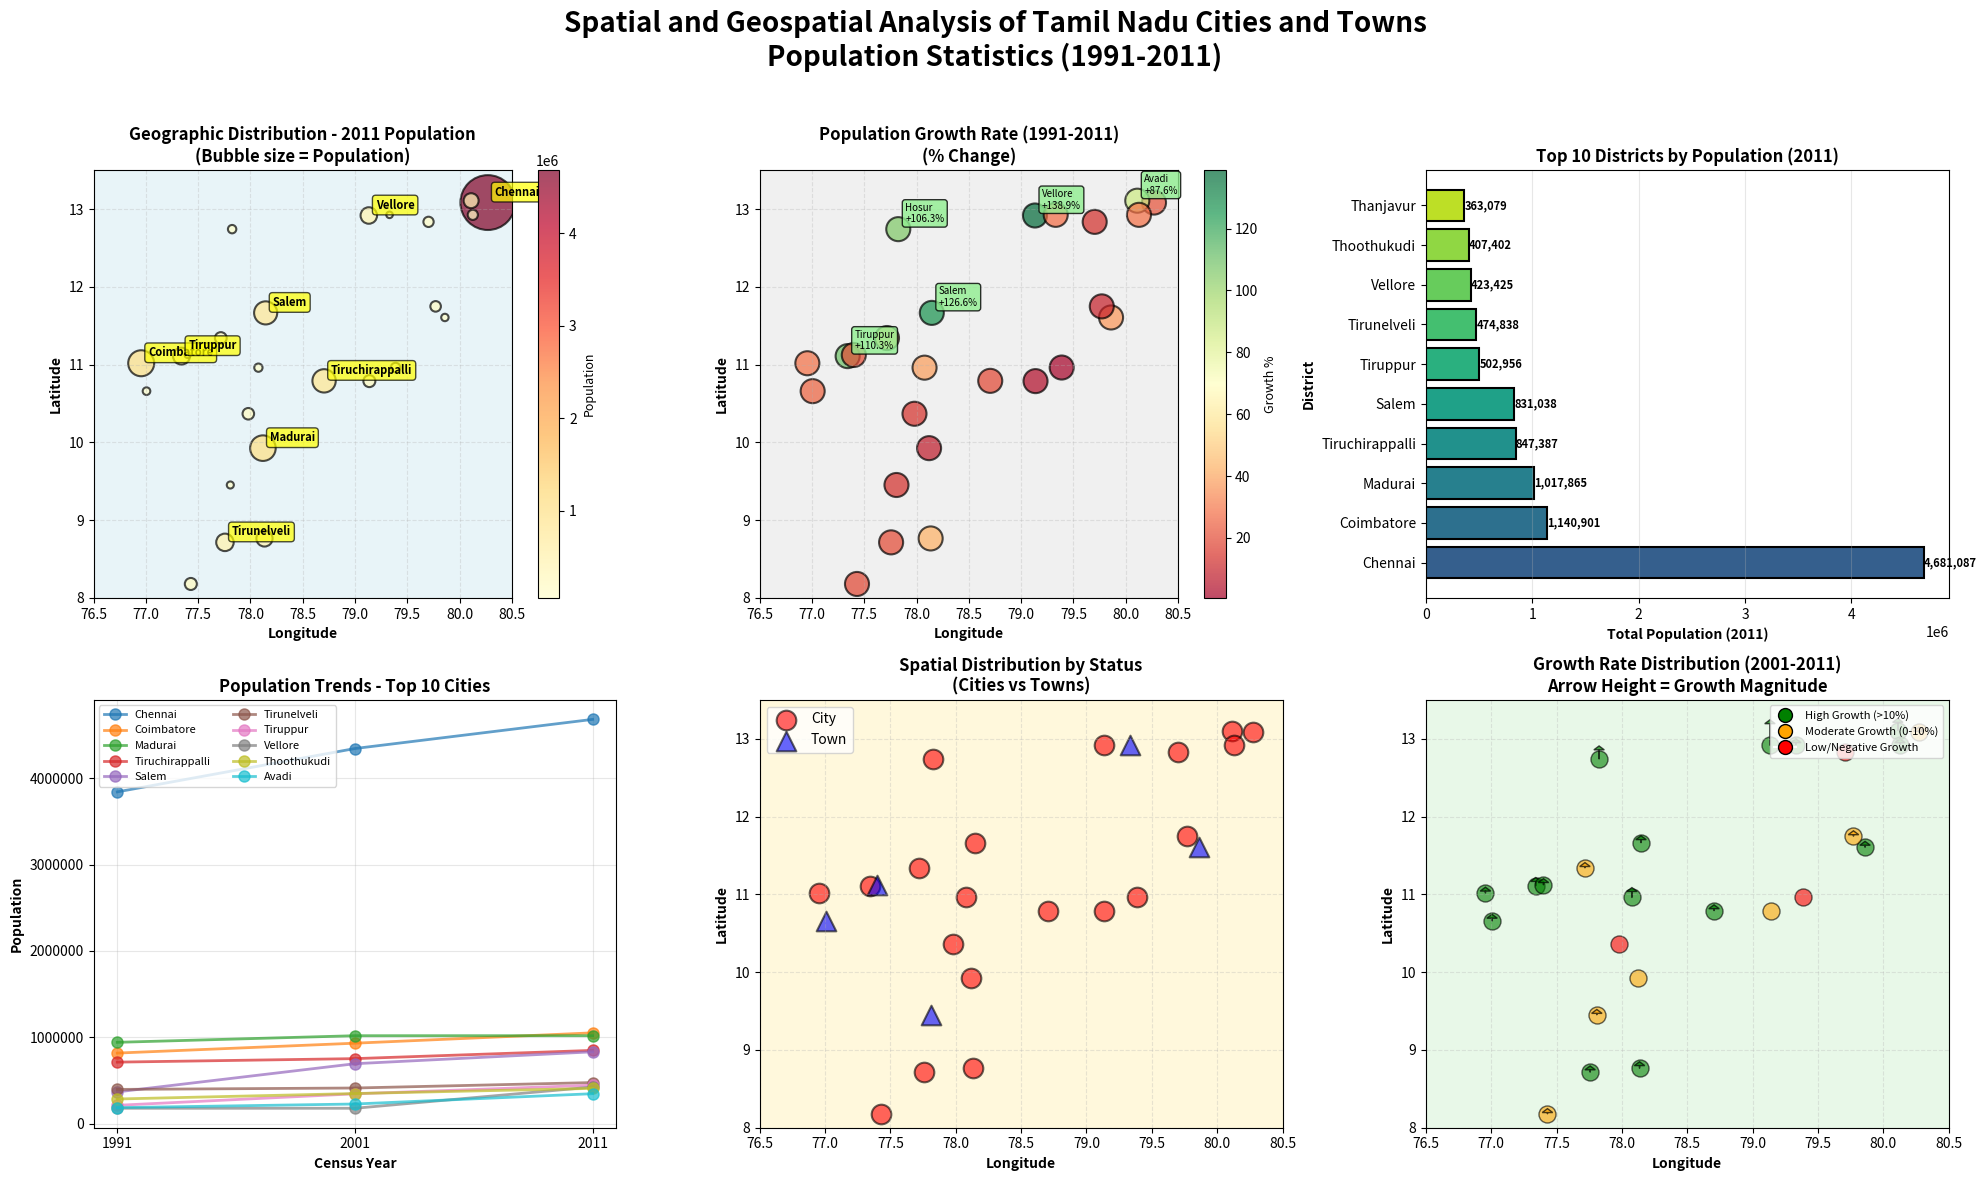

Write Python code to recreate this figure.
import pandas as pd
import numpy as np
import matplotlib.pyplot as plt
import seaborn as sns
from matplotlib.patches import Circle
import warnings
warnings.filterwarnings('ignore')

# Create sample dataset based on Tamil Nadu cities and towns
# In practice, you would load this from the Kaggle dataset
data = {
    'Name': ['Chennai', 'Coimbatore', 'Madurai', 'Tiruchirappalli', 'Salem', 
             'Tirunelveli', 'Tiruppur', 'Erode', 'Vellore', 'Thoothukudi',
             'Dindigul', 'Thanjavur', 'Ranipet', 'Sivakasi', 'Karur',
             'Kanchipuram', 'Kumarapalayam', 'Neyveli', 'Cuddalore', 'Kumbakonam',
             'Avadi', 'Tambaram', 'Hosur', 'Nagercoil', 'Pollachi'],
    'Status': ['City', 'City', 'City', 'City', 'City', 
               'City', 'City', 'City', 'City', 'City',
               'City', 'City', 'Town', 'Town', 'City',
               'City', 'Town', 'Town', 'City', 'City',
               'City', 'City', 'City', 'City', 'Town'],
    'District': ['Chennai', 'Coimbatore', 'Madurai', 'Tiruchirappalli', 'Salem',
                 'Tirunelveli', 'Tiruppur', 'Erode', 'Vellore', 'Thoothukudi',
                 'Dindigul', 'Thanjavur', 'Ranipet', 'Virudhunagar', 'Karur',
                 'Kanchipuram', 'Tiruppur', 'Cuddalore', 'Cuddalore', 'Thanjavur',
                 'Tiruvallur', 'Chengalpattu', 'Krishnagiri', 'Kanyakumari', 'Coimbatore'],
    '1991-03-01': [3841396, 816321, 940989, 711548, 366712,
                   395622, 211417, 151184, 177230, 284540,
                   182477, 215314, 52000, 68586, 76915,
                   145143, 48500, 62000, 158877, 139264,
                   184450, 124690, 53091, 189651, 72100],
    '2001-03-01': [4343645, 930882, 1017524, 752066, 693236,
                   411831, 344543, 198131, 177081, 347881,
                   207327, 215725, 59000, 71170, 76915,
                   164384, 51000, 75000, 158336, 140156,
                   226564, 142000, 68986, 208179, 76500],
    '2011-03-01': [4681087, 1050721, 1017865, 847387, 831038,
                   474838, 444543, 215314, 423425, 407402,
                   207327, 222943, 66634, 77799, 106712,
                   164384, 58413, 85000, 173636, 140136,
                   345996, 159909, 109510, 224849, 90180],
    # Geographical coordinates (latitude, longitude)
    'Latitude': [13.0827, 11.0168, 9.9252, 10.7905, 11.6643,
                 8.7139, 11.1085, 11.3410, 12.9165, 8.7642,
                 10.3673, 10.7870, 12.9249, 9.4515, 10.9601,
                 12.8346, 11.1230, 11.6053, 11.7480, 10.9617,
                 13.1067, 12.9249, 12.7409, 8.1790, 10.6580],
    'Longitude': [80.2707, 76.9558, 78.1198, 78.7047, 78.1460,
                  77.7567, 77.3411, 77.7172, 79.1325, 78.1348,
                  77.9803, 79.1378, 79.3308, 77.8081, 78.0766,
                  79.7036, 77.4000, 79.8600, 79.7714, 79.3881,
                  80.1109, 80.1270, 77.8253, 77.4305, 77.0066]
}

df = pd.DataFrame(data)

# Calculate population growth and other metrics
df['Growth_1991_2001'] = ((df['2001-03-01'] - df['1991-03-01']) / df['1991-03-01']) * 100
df['Growth_2001_2011'] = ((df['2011-03-01'] - df['2001-03-01']) / df['2001-03-01']) * 100
df['Total_Growth'] = ((df['2011-03-01'] - df['1991-03-01']) / df['1991-03-01']) * 100
df['Population_Density_Index'] = df['2011-03-01'] / 1000  # Simplified index

print("=" * 80)
print("TAMIL NADU CITIES AND TOWNS - SPATIAL GEOSPATIAL ANALYSIS")
print("=" * 80)
print("\nDataset Overview:")
print(df.head(10))
print("\n" + "=" * 80)
print("\nPopulation Statistics Summary:")
print(df[['1991-03-01', '2001-03-01', '2011-03-01']].describe())
print("\n" + "=" * 80)
print("\nTop 5 Cities by 2011 Population:")
print(df.nlargest(5, '2011-03-01')[['Name', 'District', '2011-03-01']])
print("\n" + "=" * 80)
print("\nTop 5 Cities by Total Growth (1991-2011):")
print(df.nlargest(5, 'Total_Growth')[['Name', 'Total_Growth']])
print("=" * 80)

# Create comprehensive spatial visualization
fig = plt.figure(figsize=(20, 12))
fig.suptitle('Spatial and Geospatial Analysis of Tamil Nadu Cities and Towns\nPopulation Statistics (1991-2011)', 
             fontsize=20, fontweight='bold', y=0.98)

# Define Tamil Nadu boundaries (approximate)
TN_LAT_MIN, TN_LAT_MAX = 8.0, 13.5
TN_LON_MIN, TN_LON_MAX = 76.5, 80.5

# 1. Geographical Map with Population (2011 Census)
ax1 = plt.subplot(2, 3, 1)
# Create background map
ax1.set_xlim(TN_LON_MIN, TN_LON_MAX)
ax1.set_ylim(TN_LAT_MIN, TN_LAT_MAX)
ax1.set_facecolor('#E8F4F8')
ax1.grid(True, alpha=0.3, linestyle='--')

# Plot cities with size proportional to 2011 population
scatter1 = ax1.scatter(df['Longitude'], df['Latitude'], 
                      s=df['2011-03-01']/3000,  # Scale for visibility
                      c=df['2011-03-01'], 
                      cmap='YlOrRd', 
                      alpha=0.7,
                      edgecolors='black',
                      linewidth=1.5)

# Annotate major cities
for idx, row in df.nlargest(8, '2011-03-01').iterrows():
    ax1.annotate(row['Name'], 
                xy=(row['Longitude'], row['Latitude']),
                xytext=(5, 5), 
                textcoords='offset points',
                fontsize=8,
                fontweight='bold',
                bbox=dict(boxstyle='round,pad=0.3', facecolor='yellow', alpha=0.7))

ax1.set_xlabel('Longitude', fontsize=10, fontweight='bold')
ax1.set_ylabel('Latitude', fontsize=10, fontweight='bold')
ax1.set_title('Geographic Distribution - 2011 Population\n(Bubble size = Population)', 
              fontsize=12, fontweight='bold')
cbar1 = plt.colorbar(scatter1, ax=ax1)
cbar1.set_label('Population', fontsize=9)

# 2. Population Growth Rate Map (1991-2011)
ax2 = plt.subplot(2, 3, 2)
ax2.set_xlim(TN_LON_MIN, TN_LON_MAX)
ax2.set_ylim(TN_LAT_MIN, TN_LAT_MAX)
ax2.set_facecolor('#F0F0F0')
ax2.grid(True, alpha=0.3, linestyle='--')

scatter2 = ax2.scatter(df['Longitude'], df['Latitude'], 
                      s=300,
                      c=df['Total_Growth'], 
                      cmap='RdYlGn', 
                      alpha=0.7,
                      edgecolors='black',
                      linewidth=1.5,
                      vmin=df['Total_Growth'].min(),
                      vmax=df['Total_Growth'].max())

# Annotate high growth cities
for idx, row in df.nlargest(5, 'Total_Growth').iterrows():
    ax2.annotate(f"{row['Name']}\n+{row['Total_Growth']:.1f}%", 
                xy=(row['Longitude'], row['Latitude']),
                xytext=(5, 5), 
                textcoords='offset points',
                fontsize=7,
                bbox=dict(boxstyle='round,pad=0.3', facecolor='lightgreen', alpha=0.8))

ax2.set_xlabel('Longitude', fontsize=10, fontweight='bold')
ax2.set_ylabel('Latitude', fontsize=10, fontweight='bold')
ax2.set_title('Population Growth Rate (1991-2011)\n(% Change)', 
              fontsize=12, fontweight='bold')
cbar2 = plt.colorbar(scatter2, ax=ax2)
cbar2.set_label('Growth %', fontsize=9)

# 3. District-wise Analysis
ax3 = plt.subplot(2, 3, 3)
district_pop = df.groupby('District')['2011-03-01'].sum().sort_values(ascending=False).head(10)
colors = plt.cm.viridis(np.linspace(0.3, 0.9, len(district_pop)))
bars = ax3.barh(district_pop.index, district_pop.values, color=colors, edgecolor='black', linewidth=1.5)
ax3.set_xlabel('Total Population (2011)', fontsize=10, fontweight='bold')
ax3.set_ylabel('District', fontsize=10, fontweight='bold')
ax3.set_title('Top 10 Districts by Population (2011)', fontsize=12, fontweight='bold')
ax3.grid(axis='x', alpha=0.3)
for i, bar in enumerate(bars):
    width = bar.get_width()
    ax3.text(width, bar.get_y() + bar.get_height()/2, 
            f'{int(width):,}', 
            ha='left', va='center', fontsize=8, fontweight='bold')

# 4. Temporal Population Trends
ax4 = plt.subplot(2, 3, 4)
years = ['1991', '2001', '2011']
top_cities = df.nlargest(10, '2011-03-01')

for idx, row in top_cities.iterrows():
    populations = [row['1991-03-01'], row['2001-03-01'], row['2011-03-01']]
    ax4.plot(years, populations, marker='o', linewidth=2, markersize=8, label=row['Name'], alpha=0.7)

ax4.set_xlabel('Census Year', fontsize=10, fontweight='bold')
ax4.set_ylabel('Population', fontsize=10, fontweight='bold')
ax4.set_title('Population Trends - Top 10 Cities', fontsize=12, fontweight='bold')
ax4.legend(loc='upper left', fontsize=8, ncol=2)
ax4.grid(True, alpha=0.3)
ax4.ticklabel_format(style='plain', axis='y')

# 5. Spatial Clustering by City/Town Status
ax5 = plt.subplot(2, 3, 5)
ax5.set_xlim(TN_LON_MIN, TN_LON_MAX)
ax5.set_ylim(TN_LAT_MIN, TN_LAT_MAX)
ax5.set_facecolor('#FFF8DC')
ax5.grid(True, alpha=0.3, linestyle='--')

for status in df['Status'].unique():
    subset = df[df['Status'] == status]
    marker = 'o' if status == 'City' else '^'
    color = 'red' if status == 'City' else 'blue'
    ax5.scatter(subset['Longitude'], subset['Latitude'], 
               s=200, marker=marker, c=color, alpha=0.6, 
               edgecolors='black', linewidth=1.5, label=status)

ax5.set_xlabel('Longitude', fontsize=10, fontweight='bold')
ax5.set_ylabel('Latitude', fontsize=10, fontweight='bold')
ax5.set_title('Spatial Distribution by Status\n(Cities vs Towns)', 
              fontsize=12, fontweight='bold')
ax5.legend(fontsize=10)

# 6. Growth Rate Distribution
ax6 = plt.subplot(2, 3, 6)
ax6.set_xlim(TN_LON_MIN, TN_LON_MAX)
ax6.set_ylim(TN_LAT_MIN, TN_LAT_MAX)
ax6.set_facecolor('#E8F8E8')
ax6.grid(True, alpha=0.3, linestyle='--')

# Create arrows showing growth direction and magnitude
for idx, row in df.iterrows():
    growth_2001_2011 = row['Growth_2001_2011']
    # Arrow length and color based on growth rate
    arrow_length = abs(growth_2001_2011) / 500  # Scale factor
    color = 'green' if growth_2001_2011 > 10 else 'orange' if growth_2001_2011 > 0 else 'red'
    
    ax6.scatter(row['Longitude'], row['Latitude'], 
               s=150, c=color, alpha=0.6, edgecolors='black', linewidth=1)
    
    # Draw arrow pointing up for growth
    if abs(growth_2001_2011) > 5:
        ax6.arrow(row['Longitude'], row['Latitude'], 
                 0, arrow_length, 
                 head_width=0.08, head_length=0.05, 
                 fc=color, ec='black', alpha=0.7, linewidth=1)

# Add legend
from matplotlib.lines import Line2D
legend_elements = [
    Line2D([0], [0], marker='o', color='w', markerfacecolor='green', markersize=10, 
           label='High Growth (>10%)', markeredgecolor='black'),
    Line2D([0], [0], marker='o', color='w', markerfacecolor='orange', markersize=10, 
           label='Moderate Growth (0-10%)', markeredgecolor='black'),
    Line2D([0], [0], marker='o', color='w', markerfacecolor='red', markersize=10, 
           label='Low/Negative Growth', markeredgecolor='black')
]
ax6.legend(handles=legend_elements, loc='upper right', fontsize=8)

ax6.set_xlabel('Longitude', fontsize=10, fontweight='bold')
ax6.set_ylabel('Latitude', fontsize=10, fontweight='bold')
ax6.set_title('Growth Rate Distribution (2001-2011)\nArrow Height = Growth Magnitude', 
              fontsize=12, fontweight='bold')

plt.tight_layout(rect=[0, 0, 1, 0.96])

# Save the figure
output_filename = 'tamil_nadu_spatial_analysis.png'
plt.savefig(output_filename, dpi=300, bbox_inches='tight', facecolor='white')
print(f"\nVisualization saved as: {output_filename}")
print("\n" + "=" * 80)
print("KEY INSIGHTS FROM SPATIAL GEOSPATIAL ANALYSIS:")
print("=" * 80)
print(f"1. Total cities/towns analyzed: {len(df)}")
print(f"2. Cities: {len(df[df['Status']=='City'])}, Towns: {len(df[df['Status']=='Town'])}")
print(f"3. Most populous city (2011): {df.loc[df['2011-03-01'].idxmax(), 'Name']} ({df['2011-03-01'].max():,})")
print(f"4. Highest growth rate: {df.loc[df['Total_Growth'].idxmax(), 'Name']} ({df['Total_Growth'].max():.2f}%)")
print(f"5. Geographic spread: Latitude {TN_LAT_MIN}° to {TN_LAT_MAX}°, Longitude {TN_LON_MIN}° to {TN_LON_MAX}°")
print(f"6. Average population growth (1991-2011): {df['Total_Growth'].mean():.2f}%")
print(f"7. Total Tamil Nadu urban population (2011): {df['2011-03-01'].sum():,}")
print("=" * 80)

plt.show()

